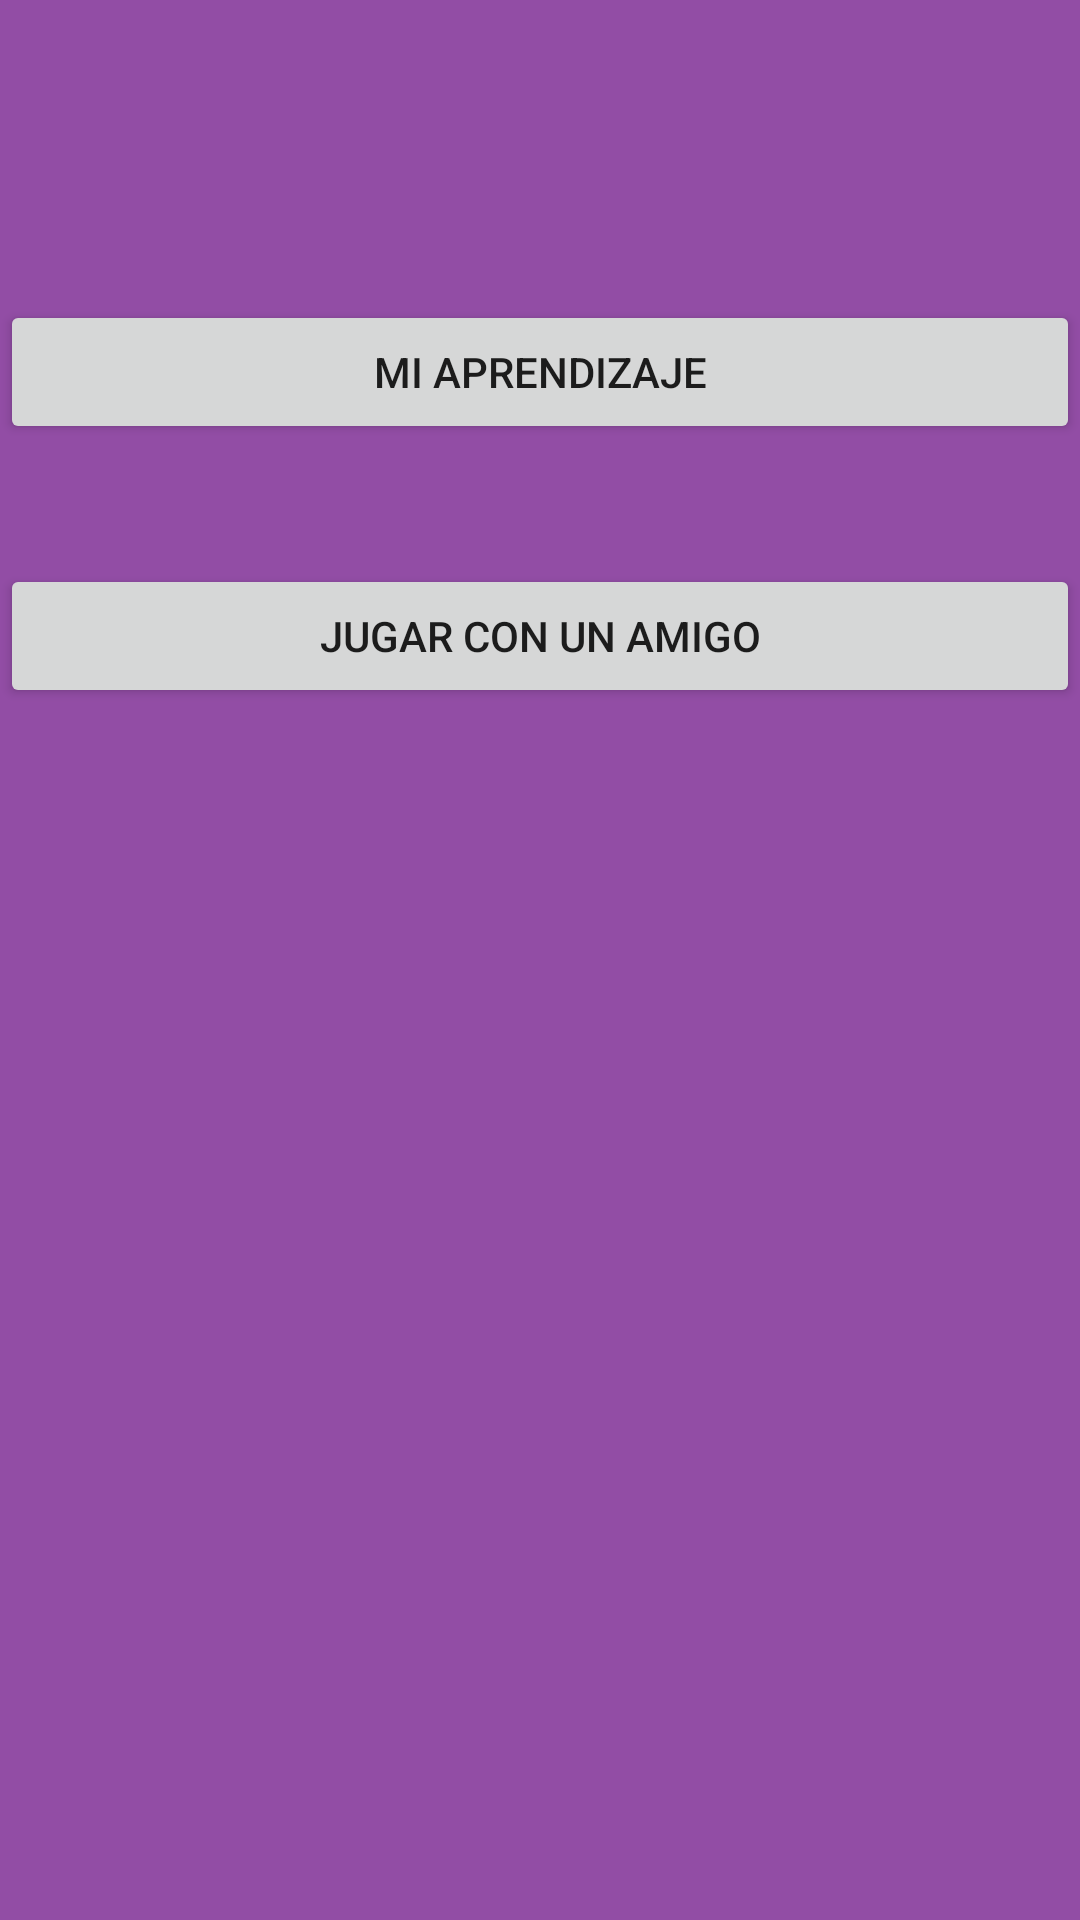

Reconstruct the res/layout file that produces this screen, plus the resources it refers to.
<!-- AndroidManifest.xml: application theme Theme.EnjoyMath -->
<!-- res/layout/activity_menu_principal.xml -->
<?xml version="1.0" encoding="utf-8"?>
<LinearLayout xmlns:android="http://schemas.android.com/apk/res/android"
    xmlns:app="http://schemas.android.com/apk/res-auto"
    xmlns:tools="http://schemas.android.com/tools"
    android:layout_width="match_parent"
    android:layout_height="match_parent"
    android:background="@color/nuevo"
    android:orientation="vertical"
    tools:context=".MenuPrincipal">

    <Button
        android:id="@+id/btnMiAprendizaje"
        android:layout_width="match_parent"
        android:layout_height="wrap_content"
        android:layout_marginTop="100dp"
        android:text="Mi aprendizaje"

        tools:layout_editor_absoluteX="158dp"
        tools:layout_editor_absoluteY="209dp" />

    <Button
        android:id="@+id/btnJuggarConUnAmigo"
        android:layout_width="match_parent"
        android:layout_height="wrap_content"
        android:layout_marginTop="40dp"
        android:text="Jugar con un amigo" />
</LinearLayout>
<!-- resources referenced by this layout -->
<resources>
  <color name="nuevo">#924DA5</color>
  <style name="Theme.EnjoyMath" parent="Theme.MaterialComponents.DayNight.DarkActionBar">
          
          <item name="colorPrimary">@color/purple_500</item>
          <item name="colorPrimaryVariant">@color/purple_700</item>
          <item name="colorOnPrimary">@color/white</item>
          
          <item name="colorSecondary">@color/teal_200</item>
          <item name="colorSecondaryVariant">@color/teal_700</item>
          <item name="colorOnSecondary">@color/black</item>
          
          <item name="android:statusBarColor" tools:targetApi="l">?attr/colorPrimaryVariant</item>
          
      </style>
  <color name="purple_500">#FF6200EE</color>
  <color name="purple_700">#FF3700B3</color>
  <color name="white">#FFFFFFFF</color>
  <color name="teal_200">#FF03DAC5</color>
  <color name="teal_700">#FF018786</color>
  <color name="black">#FF000000</color>
</resources>
